The GitHub repository finknj/ChessMate contains a labelled image folder "data" with 13 categories: blue bishop, blue king, blue knight, blue pawn, blue queen, blue rook, temp, yellow bishop, yellow king, yellow knight, yellow pawn, yellow queen, yellow rook. Examples follow, each with its label.

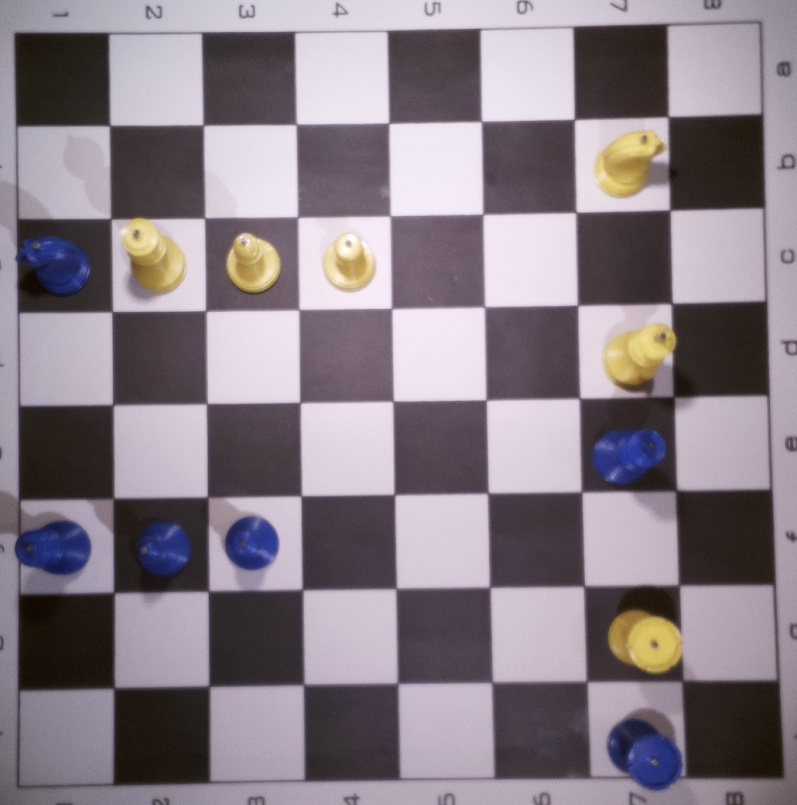
Label: temp

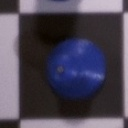
Label: blue pawn

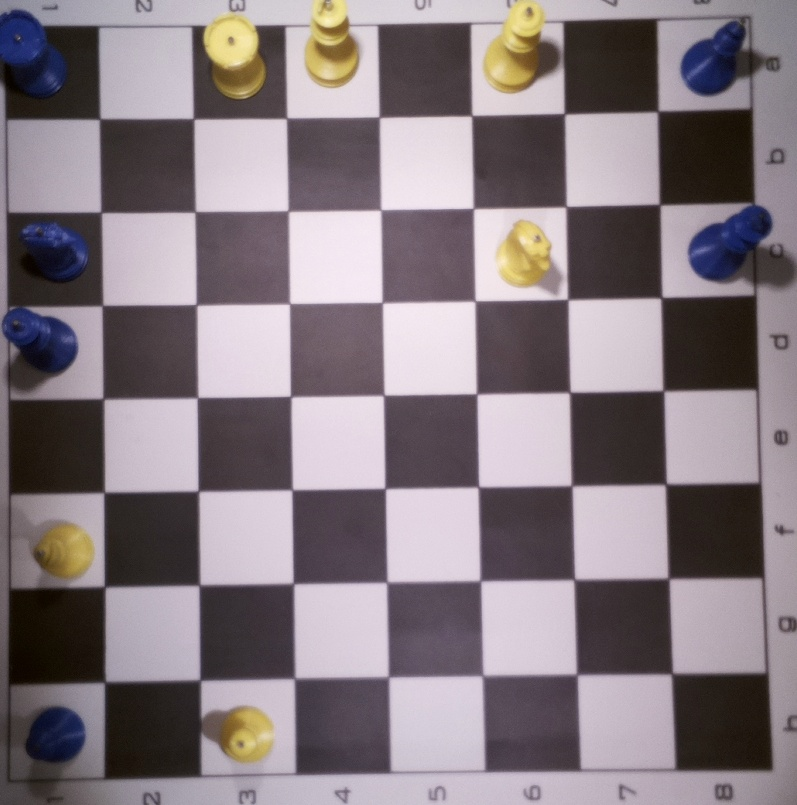
Label: temp

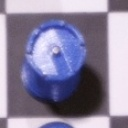
Label: blue rook

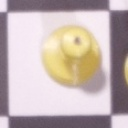
Label: yellow pawn

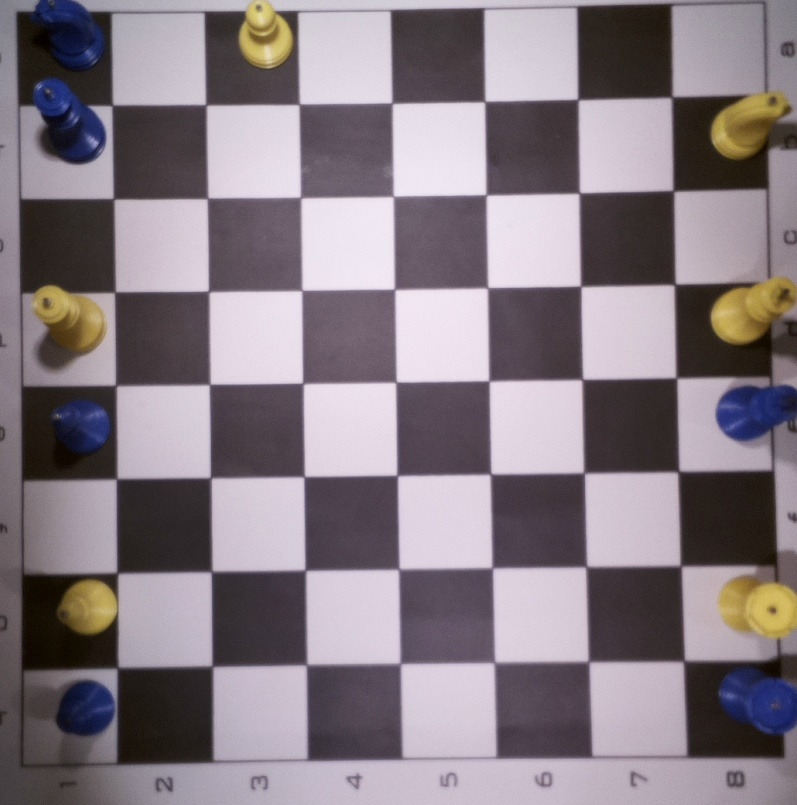
Label: temp
